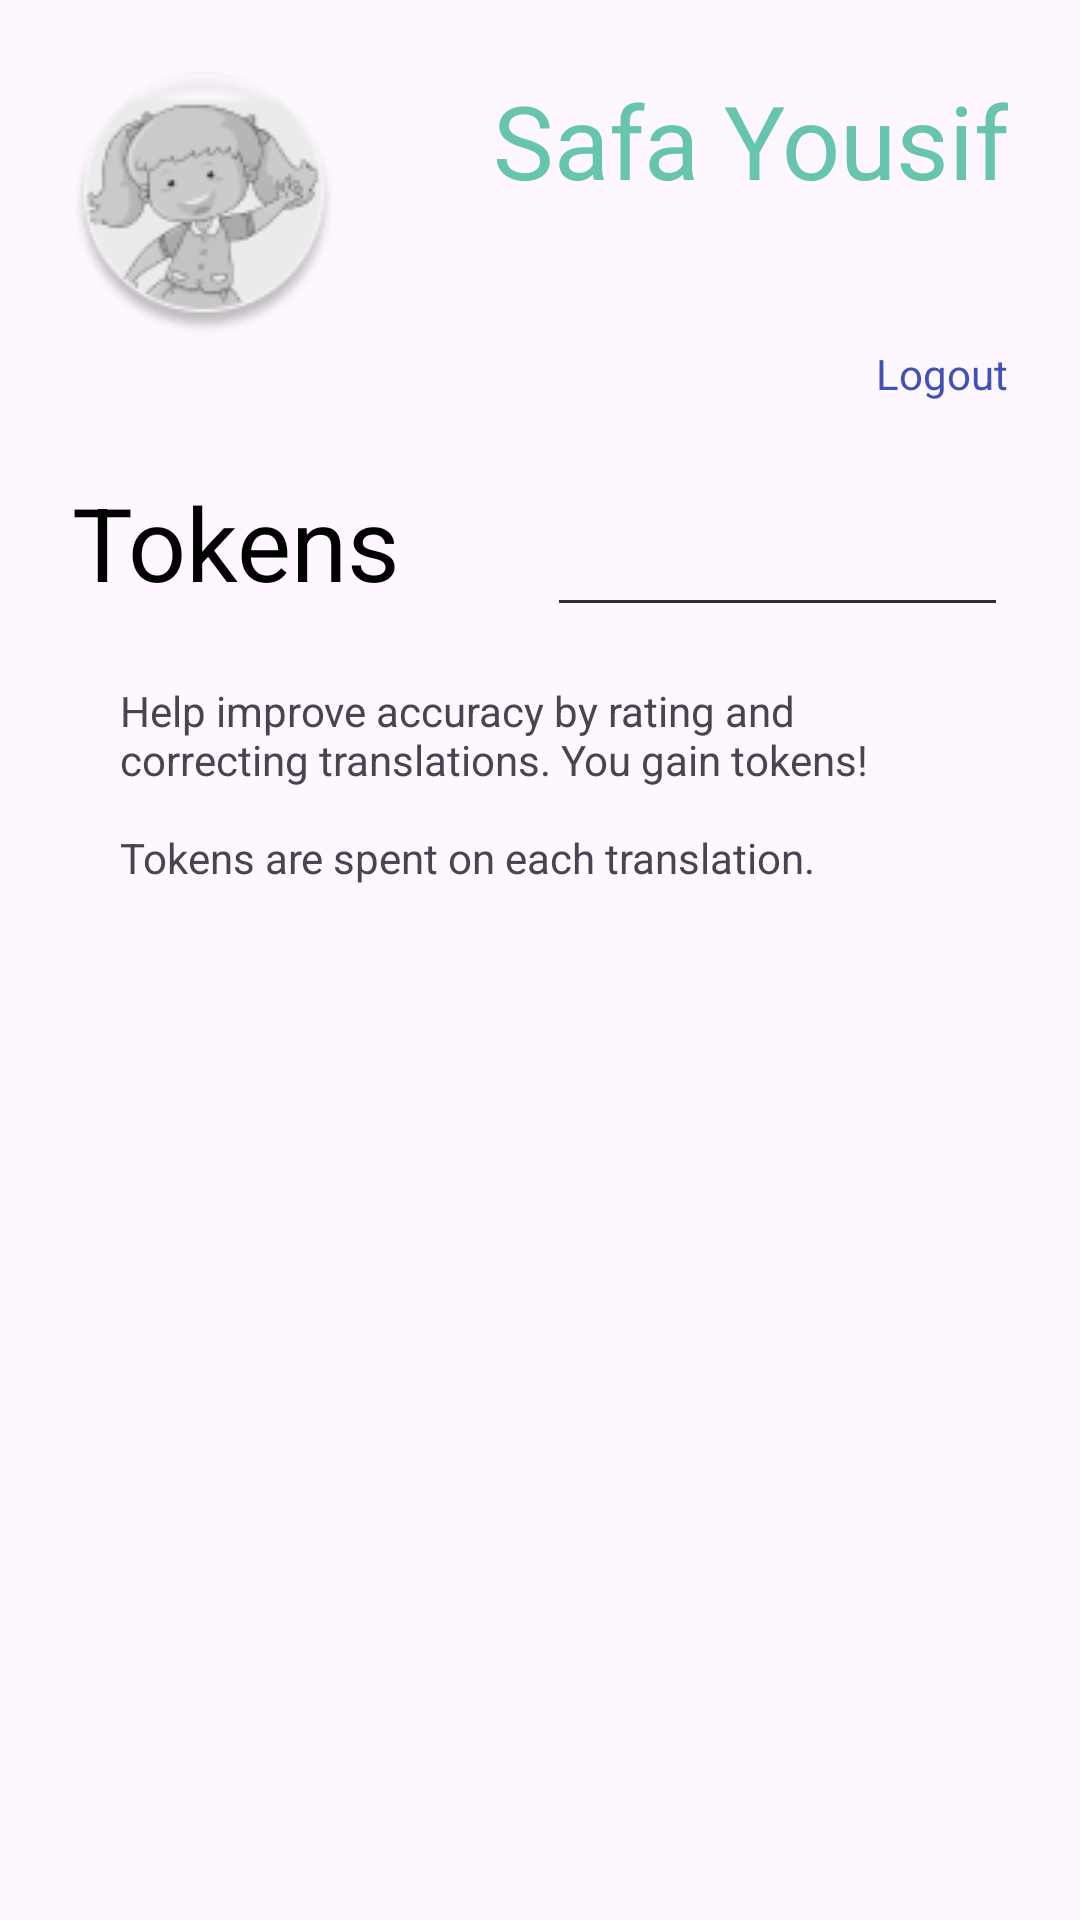

Layout XML and referenced resources for this Android screen:
<!-- AndroidManifest.xml: application theme Theme.SignConnect -->
<!-- res/layout/activity_profile.xml -->
<?xml version="1.0" encoding="utf-8"?>
<androidx.constraintlayout.widget.ConstraintLayout xmlns:android="http://schemas.android.com/apk/res/android"
    xmlns:app="http://schemas.android.com/apk/res-auto"
    xmlns:tools="http://schemas.android.com/tools"
    android:layout_width="match_parent"
    android:layout_height="match_parent"
    tools:context=".ProfileActivity">

    <TextView
        android:id="@+id/tvLogout"
        android:layout_width="wrap_content"
        android:layout_height="wrap_content"
        android:layout_marginTop="3dp"
        android:layout_weight="1"
        android:text="@string/logout"
        android:textColor="@color/blue_navy"
        app:layout_constraintEnd_toEndOf="@+id/tvTitleProfile"
        app:layout_constraintTop_toBottomOf="@+id/tvTitleProfile" />

    <TextView
        android:id="@+id/tvTitleProfile"
        android:layout_width="0dp"
        android:layout_height="0dp"
        android:gravity="end"
        android:text="Safa Yousif"
        android:textColor="@color/turquoise"
        android:textSize="34sp"
        app:layout_constraintBottom_toBottomOf="@+id/ivProfile"
        app:layout_constraintEnd_toEndOf="@+id/linearLayout2"
        app:layout_constraintHorizontal_bias="1.0"
        app:layout_constraintStart_toEndOf="@+id/ivProfile"
        app:layout_constraintTop_toTopOf="@+id/ivProfile"
        app:layout_constraintVertical_bias="0.84000003"
        app:layout_wrapBehaviorInParent="horizontal_only" />

    <TextView
        android:id="@+id/tvTokensPrompt"
        android:layout_width="0dp"
        android:layout_height="wrap_content"
        android:layout_marginStart="16dp"
        android:layout_marginTop="24dp"
        android:layout_marginEnd="16dp"
        android:layout_weight="1"
        android:text="@string/prompt_tokens"
        app:layout_constraintEnd_toEndOf="@+id/linearLayout2"
        app:layout_constraintStart_toStartOf="@+id/linearLayout2"
        app:layout_constraintTop_toBottomOf="@+id/linearLayout2" />

    <ImageView
        android:id="@+id/ivProfile"
        android:layout_width="wrap_content"
        android:layout_height="wrap_content"
        android:layout_marginTop="24dp"
        app:layout_constraintStart_toStartOf="@+id/linearLayout2"
        app:layout_constraintTop_toTopOf="parent"
        app:srcCompat="@drawable/profile_placeholder" />

    <LinearLayout
        android:id="@+id/linearLayout2"
        android:layout_width="0dp"
        android:layout_height="wrap_content"
        android:layout_marginStart="24dp"
        android:layout_marginTop="24dp"
        android:layout_marginEnd="24dp"
        android:orientation="horizontal"
        app:layout_constraintEnd_toEndOf="parent"
        app:layout_constraintHorizontal_bias="0.0"
        app:layout_constraintStart_toStartOf="parent"
        app:layout_constraintTop_toBottomOf="@+id/tvLogout">

        <TextView
            android:id="@+id/tvTokens"
            android:layout_width="wrap_content"
            android:layout_height="wrap_content"
            android:layout_weight="1"
            android:text="@string/tokens"
            android:textColor="@color/black"
            android:textSize="34sp"/>

        <EditText
            android:id="@+id/etTokens"
            android:layout_width="wrap_content"
            android:layout_height="wrap_content"
            android:layout_weight="1"
            android:backgroundTint="@color/gray"
            android:editable="false"
            android:ems="5"
            android:focusable="false"
            android:focusableInTouchMode="false"
            android:inputType="number"
            android:paddingVertical="10dp"
            android:screenReaderFocusable="false" /> 
    </LinearLayout>

</androidx.constraintlayout.widget.ConstraintLayout>
<!-- resources referenced by this layout -->
<resources>
  <color name="black">#FF000000</color>
  <color name="blue_navy">#4052B3</color>
  <color name="gray">#352D2D</color>
  <color name="turquoise">#67C4AD</color>
  <!-- drawable profile_placeholder: png bitmap (drawable, 7555 bytes) -->
  <string name="logout">Logout</string>
  <string name="prompt_tokens">
          Help improve accuracy by rating and correcting translations. You gain tokens!\n\nTokens are spent on each translation.
      </string>
  <string name="tokens">Tokens</string>
  <style name="Theme.SignConnect" parent="Base.Theme.SignConnect" />
  <style name="Base.Theme.SignConnect" parent="Theme.Material3.DayNight.NoActionBar">
          <item name="colorPrimary">@color/white</item>
      </style>
  <color name="white">#FFFFFFFF</color>
</resources>
